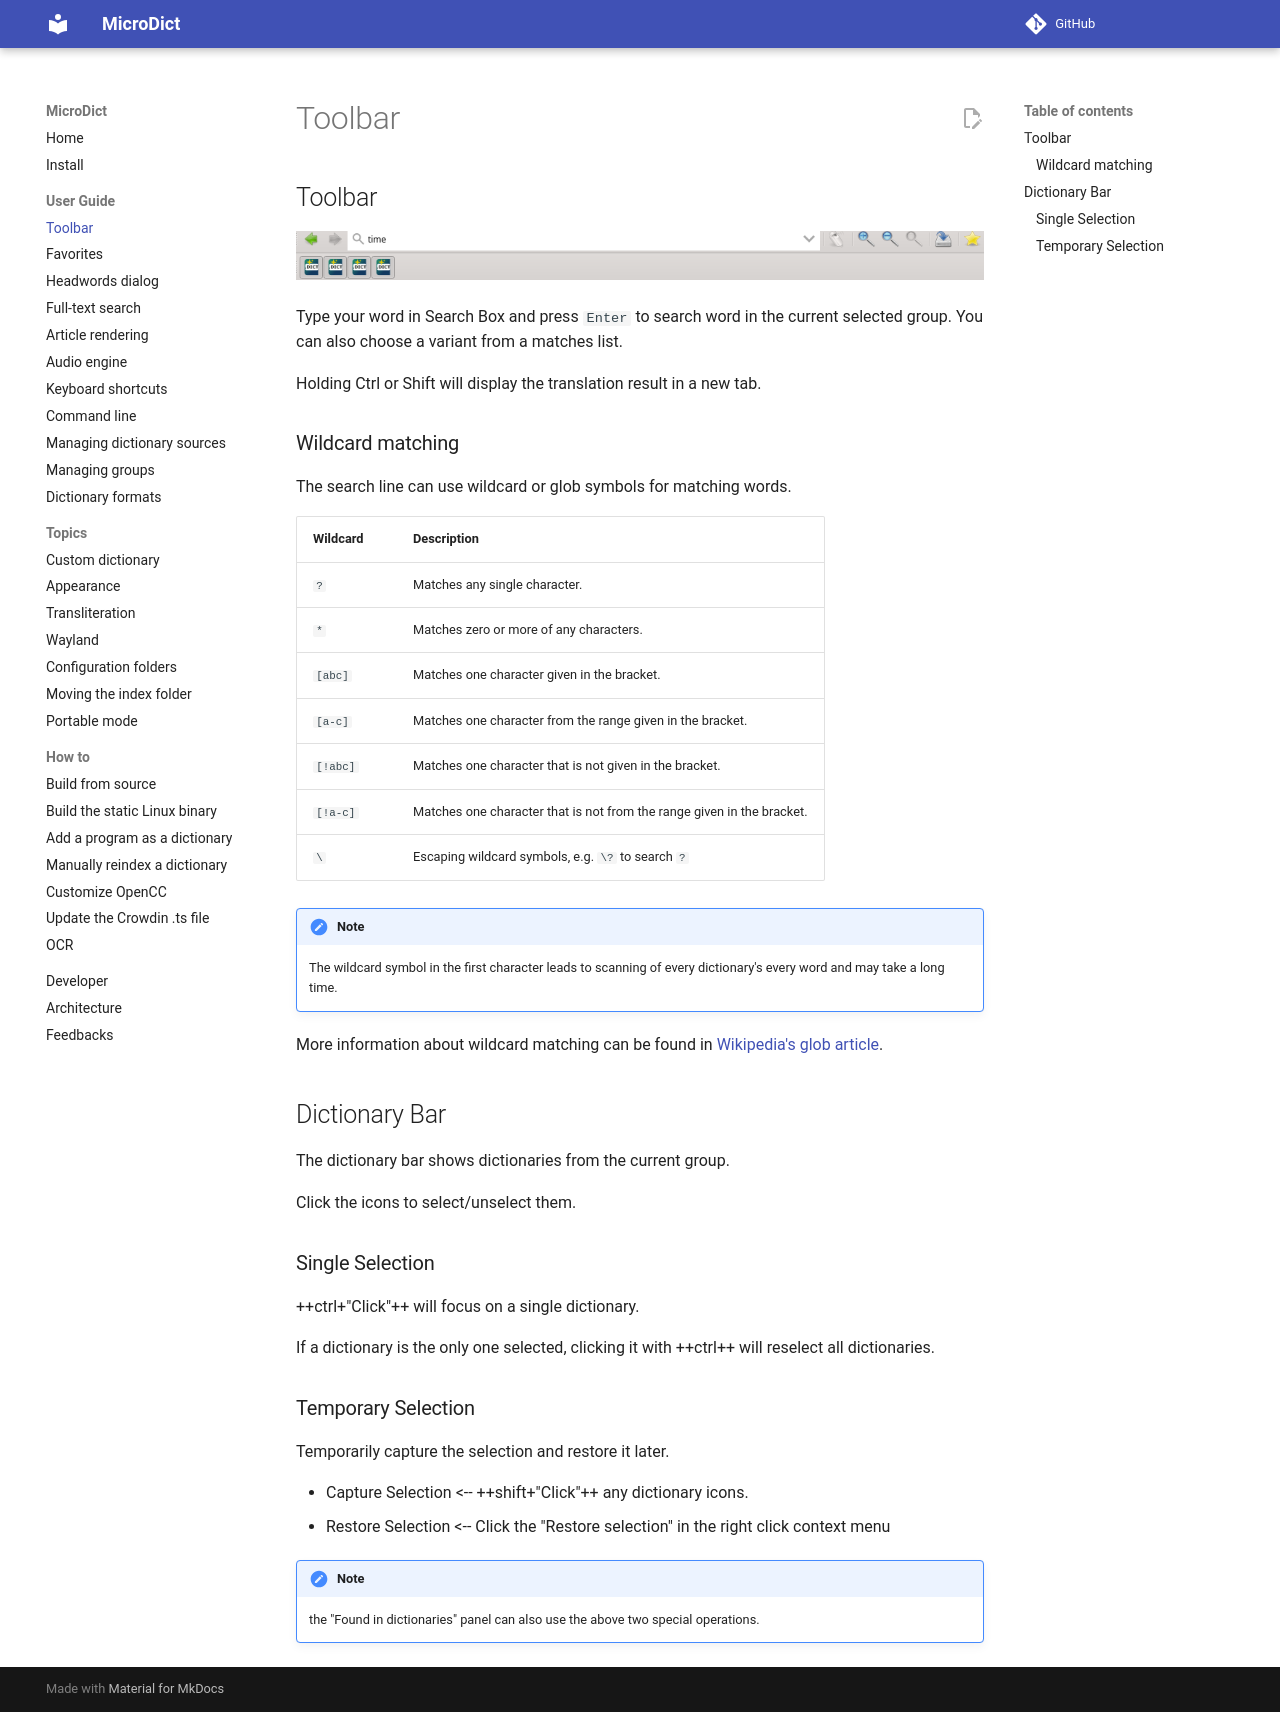

repository: dsvi/MicroDict · page: ui_toolbar/index.html · generator: mkdocs

## Toolbar

![toolbar](img/toolbar.png)

Type your word in Search Box and press `Enter` to search word in the current selected group. You can also choose a variant from a matches list.

Holding Ctrl or Shift will display the translation result in a new tab.

### Wildcard matching

The search line can use wildcard or glob symbols for matching words.

| Wildcard | Description                                                            |
|----------|------------------------------------------------------------------------|
| `?`      | Matches any single character.                                          |
| `*`      | Matches zero or more of any characters.                                |
| `[abc]`  | Matches one character given in the bracket.                            |
| `[a-c]`  | Matches one character from the range given in the bracket.             |
| `[!abc]` | Matches one character that is not given in the bracket.                |
| `[!a-c]` | Matches one character that is not from the range given in the bracket. |
| `\`      | Escaping wildcard symbols, e.g. `\?` to search `?`                     |

!!! note
    The wildcard symbol in the first character leads to scanning of every dictionary's every word and may take a long time.

More information about wildcard matching can be found in [Wikipedia's glob article](https://en.wikipedia.org/wiki/Glob_(programming)).

## Dictionary Bar

The dictionary bar shows dictionaries from the current group.

Click the icons to select/unselect them.

### Single Selection

++ctrl+"Click"++ will focus on a single dictionary.

If a dictionary is the only one selected, clicking it with ++ctrl++ will reselect all dictionaries.

### Temporary Selection

Temporarily capture the selection and restore it later.

- Capture Selection <-- ++shift+"Click"++ any dictionary icons.
- Restore Selection <-- Click the "Restore selection" in the right click context menu

!!! note
     the "Found in dictionaries" panel can also use the above two special operations.
